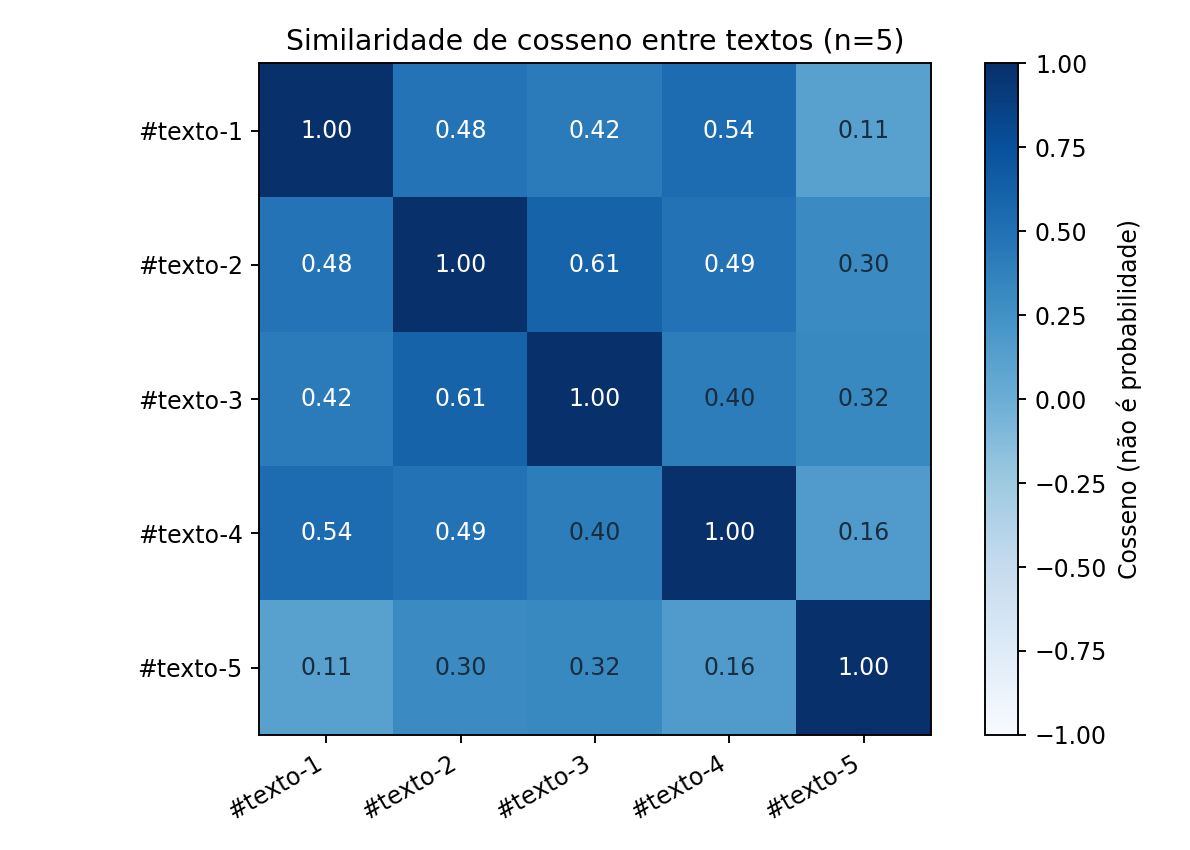

The file beside this chart, header and first rows:
id, texto-1, texto-2, texto-3, texto-4, texto-5, texto-6
texto-1, 1, 0.4789, 0.4201, 0.5389, 0.1146, 0.1726
texto-2, 0.4789, 1.0, 0.6071, 0.4888, 0.2983, 0.271
texto-3, 0.4201, 0.6071, 1, 0.3985, 0.3156, 0.2098
texto-4, 0.5389, 0.4888, 0.3985, 1.0, 0.1615, 0.1614
texto-5, 0.1146, 0.2983, 0.3156, 0.1615, 1.0, 0.3252
texto-6, 0.1726, 0.271, 0.2098, 0.1614, 0.3252, 1.0
